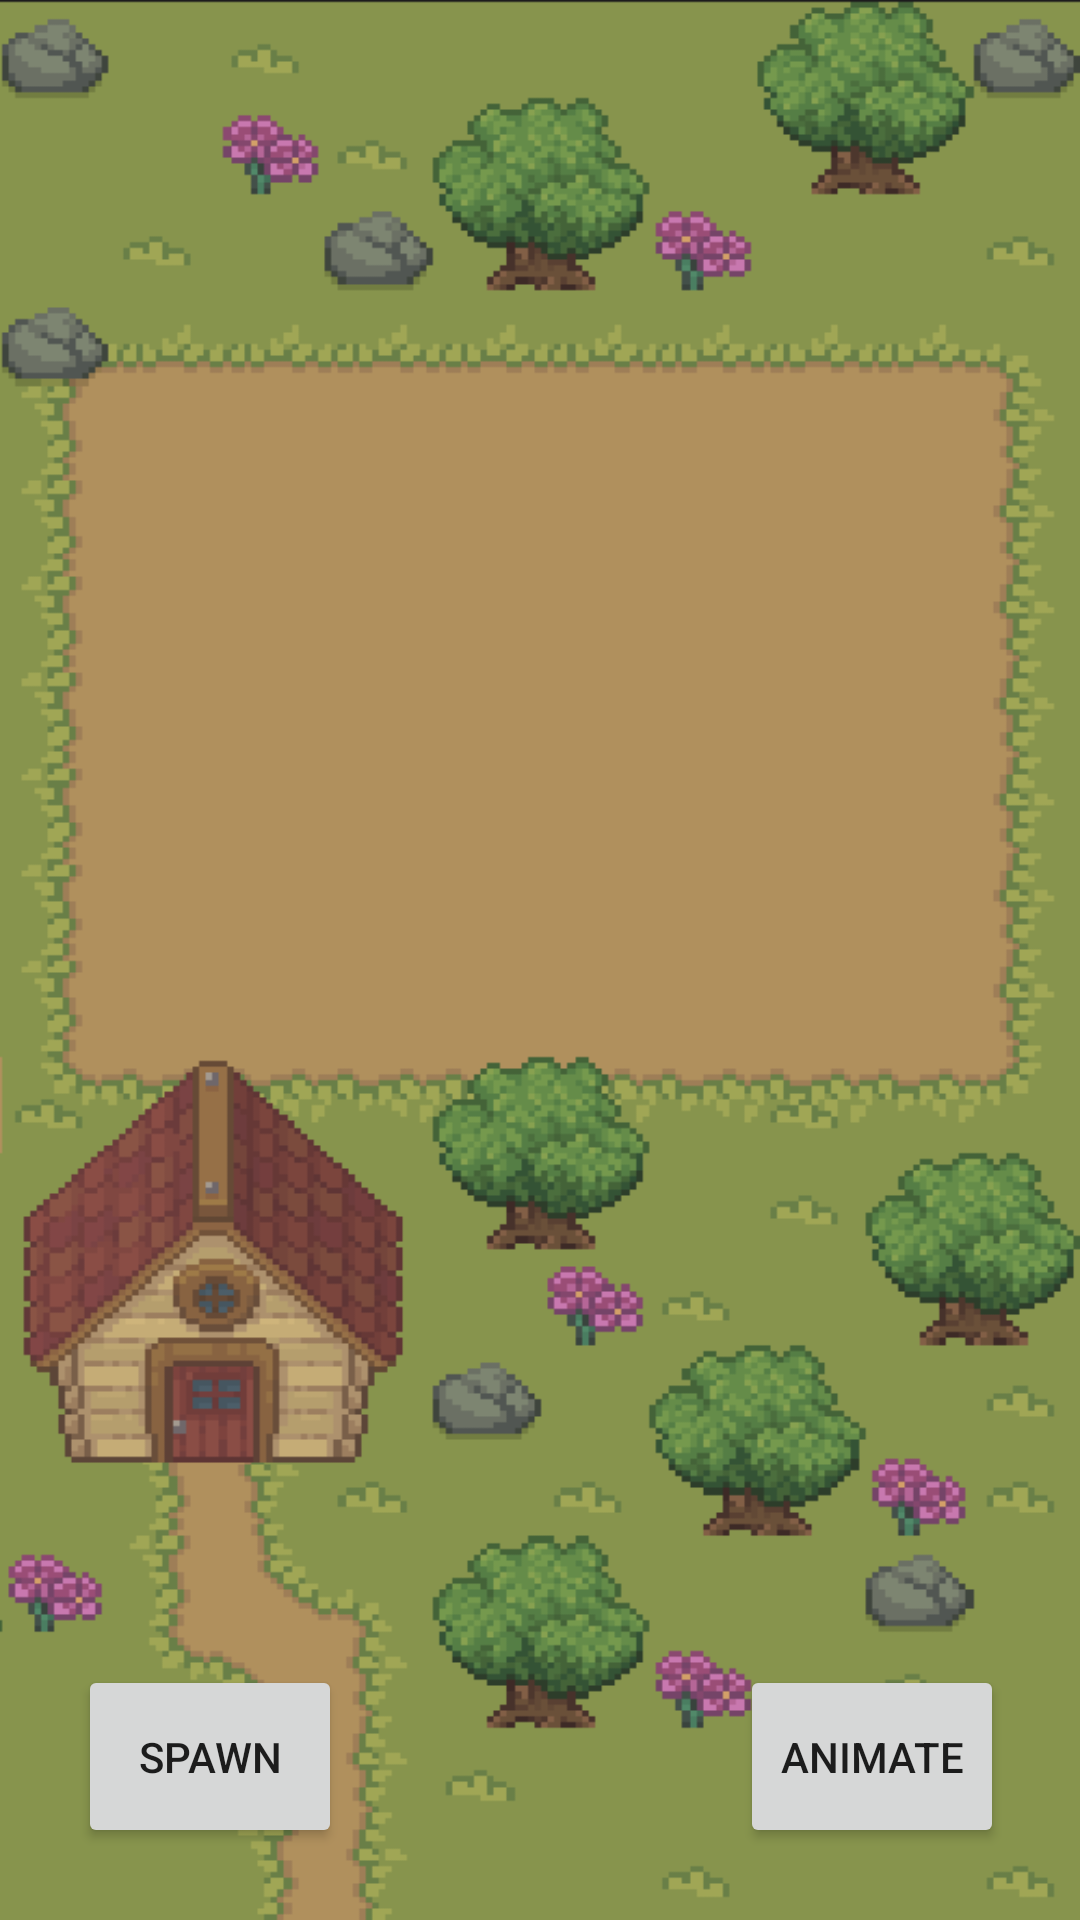

Write the Android layout XML for this screen, with the resource values it uses.
<!-- AndroidManifest.xml: application theme Theme.AnimalHill -->
<!-- res/layout/activity_farm.xml -->
<?xml version="1.0" encoding="utf-8"?>
<androidx.constraintlayout.widget.ConstraintLayout xmlns:android="http://schemas.android.com/apk/res/android"
    xmlns:app="http://schemas.android.com/apk/res-auto"
    xmlns:tools="http://schemas.android.com/tools"
    android:id="@+id/container"
    android:layout_width="match_parent"
    android:layout_height="match_parent"
    android:background="@drawable/farmbackground"
    tools:context="edu.uw.andir2.animalhill.FarmActivity">

  <Button
      android:id="@+id/btnSpawn"
      android:layout_width="wrap_content"
      android:layout_height="61dp"
      android:layout_marginBottom="24dp"
      android:text="Spawn"
      app:layout_constraintBottom_toBottomOf="parent"
      app:layout_constraintEnd_toEndOf="parent"
      app:layout_constraintHorizontal_bias="0.095"
      app:layout_constraintStart_toStartOf="parent" />

  <Button
      android:id="@+id/btnAnimate"
      android:layout_width="wrap_content"
      android:layout_height="61dp"
      android:layout_marginBottom="24dp"
      android:text="Animate"
      app:layout_constraintBottom_toBottomOf="parent"
      app:layout_constraintEnd_toEndOf="parent"
      app:layout_constraintHorizontal_bias="0.907"
      app:layout_constraintStart_toStartOf="parent" />

</androidx.constraintlayout.widget.ConstraintLayout>
<!-- resources referenced by this layout -->
<resources>
  <!-- drawable farmbackground: png bitmap (drawable-v24, 46995 bytes) -->
  <style name="Theme.AnimalHill" parent="Theme.MaterialComponents.DayNight.DarkActionBar">
          
          <item name="colorPrimary">@color/purple_500</item>
          <item name="colorPrimaryVariant">@color/purple_700</item>
          <item name="colorOnPrimary">@color/white</item>
          
          <item name="colorSecondary">@color/teal_200</item>
          <item name="colorSecondaryVariant">@color/teal_700</item>
          <item name="colorOnSecondary">@color/black</item>
          
          <item name="android:statusBarColor" tools:targetApi="l">?attr/colorPrimaryVariant</item>
          
      </style>
  <color name="purple_500">#FF6200EE</color>
  <color name="purple_700">#FF3700B3</color>
  <color name="white">#FFFFFFFF</color>
  <color name="teal_200">#FF03DAC5</color>
  <color name="teal_700">#FF018786</color>
  <color name="black">#FF000000</color>
</resources>
